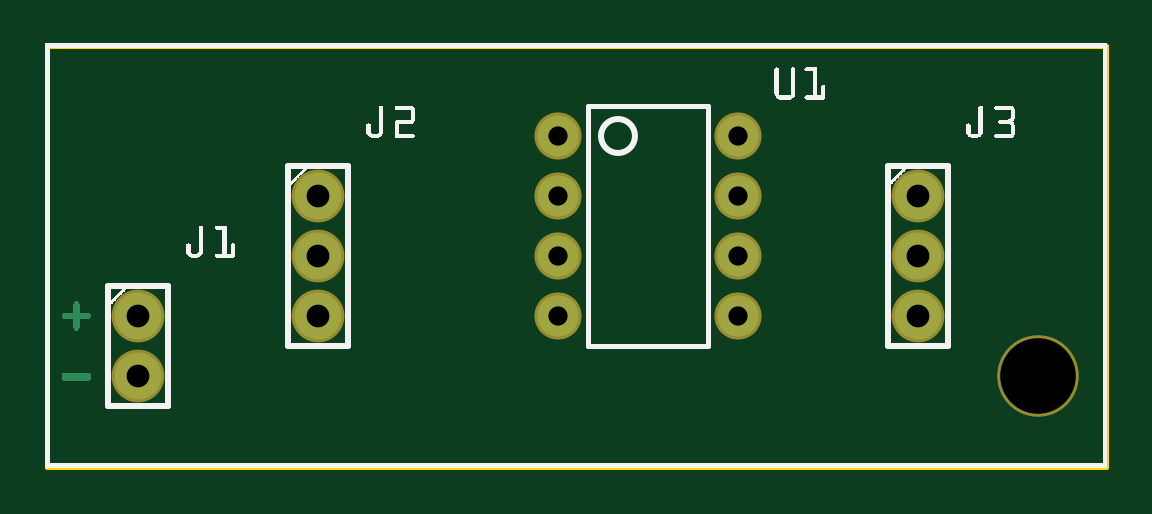
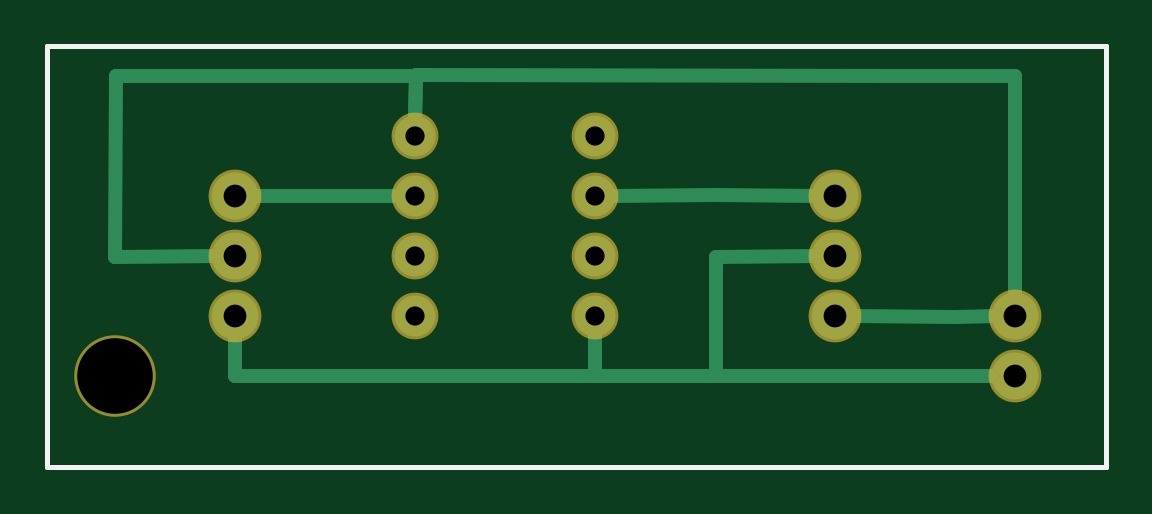
Circuit board: 8 layer files. Board 44.8 x 17.8 mm.
- outline: csipesz_jelzo_receiver_contour.gm1 (367 bytes)
- bottom_copper: csipesz_jelzo_receiver_copperB.gbl (1184 bytes)
- top_copper: csipesz_jelzo_receiver_copperT.gtl (2164 bytes)
- drill: csipesz_jelzo_receiver_drill.txt (397 bytes)
- bottom_mask: csipesz_jelzo_receiver_maskBot.gbs (532 bytes)
- top_mask: csipesz_jelzo_receiver_maskTop.gts (648 bytes)
- bottom_silk: csipesz_jelzo_receiver_silkBot.gbo (357 bytes)
- top_silk: csipesz_jelzo_receiver_silkTop.gto (53951 bytes)

=== outline: csipesz_jelzo_receiver_contour.gm1 ===
G04 MADE WITH FRITZING*
G04 WWW.FRITZING.ORG*
G04 DOUBLE SIDED*
G04 HOLES PLATED*
G04 CONTOUR ON CENTER OF CONTOUR VECTOR*
%ASAXBY*%
%FSLAX23Y23*%
%MOIN*%
%OFA0B0*%
%SFA1.0B1.0*%
%ADD10R,1.771650X0.708661*%
%ADD11C,0.008000*%
%ADD10C,0.008*%
%LNCONTOUR*%
G90*
G70*
G54D10*
G54D11*
X4Y705D02*
X1768Y705D01*
X1768Y4D01*
X4Y4D01*
X4Y705D01*
D02*
G04 End of contour*
M02*
=== bottom_copper: csipesz_jelzo_receiver_copperB.gbl ===
G04 MADE WITH FRITZING*
G04 WWW.FRITZING.ORG*
G04 DOUBLE SIDED*
G04 HOLES PLATED*
G04 CONTOUR ON CENTER OF CONTOUR VECTOR*
%ASAXBY*%
%FSLAX23Y23*%
%MOIN*%
%OFA0B0*%
%SFA1.0B1.0*%
%ADD10C,0.078000*%
%ADD11C,0.068000*%
%ADD12C,0.024000*%
%LNCOPPER0*%
G90*
G70*
G54D10*
X155Y255D03*
X155Y155D03*
X455Y455D03*
X455Y355D03*
X455Y255D03*
X1455Y455D03*
X1455Y355D03*
X1455Y255D03*
G54D11*
X855Y555D03*
X855Y455D03*
X855Y355D03*
X855Y255D03*
X1155Y255D03*
X1155Y355D03*
X1155Y455D03*
X1155Y555D03*
G54D12*
X185Y255D02*
X256Y254D01*
D02*
X256Y254D02*
X425Y255D01*
D02*
X485Y355D02*
X654Y354D01*
D02*
X654Y354D02*
X654Y155D01*
D02*
X654Y155D02*
X185Y155D01*
D02*
X656Y456D02*
X828Y455D01*
D02*
X485Y455D02*
X656Y456D01*
D02*
X856Y155D02*
X185Y155D01*
D02*
X855Y228D02*
X856Y155D01*
D02*
X1155Y582D02*
X1154Y656D01*
D02*
X355Y655D02*
X155Y655D01*
D02*
X155Y655D02*
X155Y554D01*
D02*
X1154Y656D02*
X355Y655D01*
D02*
X155Y554D02*
X155Y285D01*
D02*
X1154Y655D02*
X1654Y655D01*
D02*
X1654Y655D02*
X1656Y354D01*
D02*
X1155Y582D02*
X1154Y655D01*
D02*
X1656Y354D02*
X1485Y355D01*
D02*
X1182Y455D02*
X1425Y455D01*
D02*
X185Y155D02*
X1455Y155D01*
D02*
X1455Y155D02*
X1455Y225D01*
G04 End of Copper0*
M02*
=== top_copper: csipesz_jelzo_receiver_copperT.gtl ===
G04 MADE WITH FRITZING*
G04 WWW.FRITZING.ORG*
G04 DOUBLE SIDED*
G04 HOLES PLATED*
G04 CONTOUR ON CENTER OF CONTOUR VECTOR*
%ASAXBY*%
%FSLAX23Y23*%
%MOIN*%
%OFA0B0*%
%SFA1.0B1.0*%
%ADD10C,0.078000*%
%ADD11C,0.068000*%
%ADD12R,0.001000X0.001000*%
%LNCOPPER1*%
G90*
G70*
G54D10*
X155Y255D03*
X155Y155D03*
X455Y455D03*
X455Y355D03*
X455Y255D03*
G54D11*
X855Y555D03*
X855Y455D03*
X855Y355D03*
X855Y255D03*
X1155Y255D03*
X1155Y355D03*
X1155Y455D03*
X1155Y555D03*
X855Y555D03*
X855Y455D03*
X855Y355D03*
X855Y255D03*
X1155Y255D03*
X1155Y355D03*
X1155Y455D03*
X1155Y555D03*
G54D10*
X1455Y455D03*
X1455Y355D03*
X1455Y255D03*
G54D12*
X50Y279D02*
X54Y279D01*
X49Y278D02*
X55Y278D01*
X48Y277D02*
X56Y277D01*
X48Y276D02*
X56Y276D01*
X48Y275D02*
X57Y275D01*
X47Y274D02*
X57Y274D01*
X47Y273D02*
X57Y273D01*
X47Y272D02*
X57Y272D01*
X47Y271D02*
X57Y271D01*
X47Y270D02*
X57Y270D01*
X47Y269D02*
X57Y269D01*
X47Y268D02*
X57Y268D01*
X47Y267D02*
X57Y267D01*
X47Y266D02*
X57Y266D01*
X47Y265D02*
X57Y265D01*
X47Y264D02*
X57Y264D01*
X47Y263D02*
X57Y263D01*
X47Y262D02*
X57Y262D01*
X47Y261D02*
X57Y261D01*
X32Y260D02*
X72Y260D01*
X30Y259D02*
X74Y259D01*
X29Y258D02*
X75Y258D01*
X28Y257D02*
X76Y257D01*
X28Y256D02*
X76Y256D01*
X28Y255D02*
X76Y255D01*
X28Y254D02*
X76Y254D01*
X28Y253D02*
X76Y253D01*
X29Y252D02*
X75Y252D01*
X30Y251D02*
X74Y251D01*
X33Y250D02*
X72Y250D01*
X47Y249D02*
X57Y249D01*
X47Y248D02*
X57Y248D01*
X47Y247D02*
X57Y247D01*
X47Y246D02*
X57Y246D01*
X47Y245D02*
X57Y245D01*
X47Y244D02*
X57Y244D01*
X47Y243D02*
X57Y243D01*
X47Y242D02*
X57Y242D01*
X47Y241D02*
X57Y241D01*
X47Y240D02*
X57Y240D01*
X47Y239D02*
X57Y239D01*
X47Y238D02*
X57Y238D01*
X47Y237D02*
X57Y237D01*
X47Y236D02*
X57Y236D01*
X48Y235D02*
X57Y235D01*
X48Y234D02*
X56Y234D01*
X48Y233D02*
X56Y233D01*
X49Y232D02*
X55Y232D01*
X50Y231D02*
X54Y231D01*
X30Y160D02*
X74Y160D01*
X29Y159D02*
X75Y159D01*
X28Y158D02*
X76Y158D01*
X28Y157D02*
X76Y157D01*
X28Y156D02*
X76Y156D01*
X28Y155D02*
X76Y155D01*
X28Y154D02*
X76Y154D01*
X28Y153D02*
X76Y153D01*
X28Y152D02*
X76Y152D01*
X28Y151D02*
X76Y151D01*
X28Y150D02*
X76Y150D01*
X29Y149D02*
X76Y149D01*
X29Y148D02*
X75Y148D01*
X31Y147D02*
X73Y147D01*
D02*
G04 End of Copper1*
M02*
=== drill: csipesz_jelzo_receiver_drill.txt ===
; NON-PLATED HOLES START AT T1
; THROUGH (PLATED) HOLES START AT T100
M48
INCH
T1C0.125984
T100C0.038000
T101C0.032000
%
T1
X016547Y001549
T100
X001547Y002549
X014549Y002547
X001547Y001549
X004549Y002547
X014549Y003547
X004549Y004547
X004549Y003547
X014549Y004547
T101
X011549Y002547
X011549Y005547
X008549Y004547
X008549Y005547
X008549Y002547
X008549Y003547
X011549Y004547
X011549Y003547
T00
M30

=== bottom_mask: csipesz_jelzo_receiver_maskBot.gbs ===
G04 MADE WITH FRITZING*
G04 WWW.FRITZING.ORG*
G04 DOUBLE SIDED*
G04 HOLES PLATED*
G04 CONTOUR ON CENTER OF CONTOUR VECTOR*
%ASAXBY*%
%FSLAX23Y23*%
%MOIN*%
%OFA0B0*%
%SFA1.0B1.0*%
%ADD10C,0.088000*%
%ADD11C,0.078000*%
%ADD12C,0.135984*%
%LNMASK0*%
G90*
G70*
G54D10*
X155Y255D03*
X155Y155D03*
X455Y455D03*
X455Y355D03*
X455Y255D03*
X1455Y455D03*
X1455Y355D03*
X1455Y255D03*
G54D11*
X855Y555D03*
X855Y455D03*
X855Y355D03*
X855Y255D03*
X1155Y255D03*
X1155Y355D03*
X1155Y455D03*
X1155Y555D03*
G54D12*
X1655Y155D03*
G04 End of Mask0*
M02*
=== top_mask: csipesz_jelzo_receiver_maskTop.gts ===
G04 MADE WITH FRITZING*
G04 WWW.FRITZING.ORG*
G04 DOUBLE SIDED*
G04 HOLES PLATED*
G04 CONTOUR ON CENTER OF CONTOUR VECTOR*
%ASAXBY*%
%FSLAX23Y23*%
%MOIN*%
%OFA0B0*%
%SFA1.0B1.0*%
%ADD10C,0.088000*%
%ADD11C,0.078000*%
%ADD12C,0.135984*%
%LNMASK1*%
G90*
G70*
G54D10*
X155Y255D03*
X155Y155D03*
X455Y455D03*
X455Y355D03*
X455Y255D03*
G54D11*
X855Y555D03*
X855Y455D03*
X855Y355D03*
X855Y255D03*
X1155Y255D03*
X1155Y355D03*
X1155Y455D03*
X1155Y555D03*
X855Y555D03*
X855Y455D03*
X855Y355D03*
X855Y255D03*
X1155Y255D03*
X1155Y355D03*
X1155Y455D03*
X1155Y555D03*
G54D10*
X1455Y455D03*
X1455Y355D03*
X1455Y255D03*
G54D12*
X1655Y155D03*
G04 End of Mask1*
M02*
=== bottom_silk: csipesz_jelzo_receiver_silkBot.gbo ===
G04 MADE WITH FRITZING*
G04 WWW.FRITZING.ORG*
G04 DOUBLE SIDED*
G04 HOLES PLATED*
G04 CONTOUR ON CENTER OF CONTOUR VECTOR*
%ASAXBY*%
%FSLAX23Y23*%
%MOIN*%
%OFA0B0*%
%SFA1.0B1.0*%
%ADD10R,1.771650X0.708661X1.755650X0.692661*%
%ADD11C,0.008000*%
%LNSILK0*%
G90*
G70*
G54D11*
X4Y705D02*
X1768Y705D01*
X1768Y4D01*
X4Y4D01*
X4Y705D01*
D02*
G04 End of Silk0*
M02*
=== top_silk: csipesz_jelzo_receiver_silkTop.gto (53951 bytes, source omitted) ===
